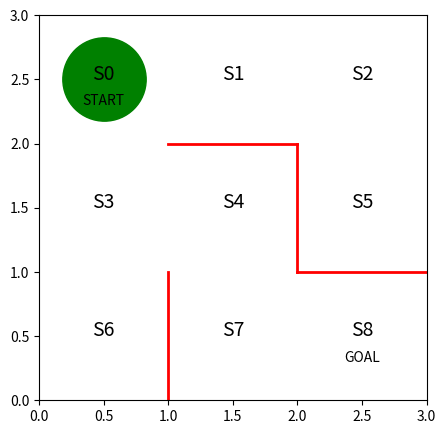

Reproduce this figure in Python.
import numpy as np
import matplotlib.pyplot as plt
from matplotlib import animation

def init_byouga(plt):
    """ 迷路の初期描画"""
    # 迷路を描画
    fig = plt.figure(figsize=(5, 5))
    
    ax = plt.gca()

    # 壁の描画
    plt.plot([1,1], [0,1], color='red', linewidth=2)
    plt.plot([1,2], [2,2], color='red', linewidth=2)
    plt.plot([2,2], [2,1], color='red', linewidth=2)
    plt.plot([2,3], [1,1], color='red', linewidth=2)

    # 状態を示す文字の描画
    plt.text(0.5, 2.5, 'S0', size=14, ha='center')
    plt.text(1.5, 2.5, 'S1', size=14, ha='center')
    plt.text(2.5, 2.5, 'S2', size=14, ha='center')
    plt.text(0.5, 1.5, 'S3', size=14, ha='center')
    plt.text(1.5, 1.5, 'S4', size=14, ha='center')
    plt.text(2.5, 1.5, 'S5', size=14, ha='center')
    plt.text(0.5, 0.5, 'S6', size=14, ha='center')
    plt.text(1.5, 0.5, 'S7', size=14, ha='center')
    plt.text(2.5, 0.5, 'S8', size=14, ha='center')
    plt.text(0.5, 2.3, 'START', ha='center')
    plt.text(2.5, 0.3, 'GOAL', ha='center')

    # 描画範囲の設定
    ax.set_xlim(0, 3)
    ax.set_ylim(0, 3)

    # 現在地S0に緑丸を描画する
    line, = ax.plot([0.5], [2.5], marker="o", color='g', markersize=60)
    return fig,line

def init_theta(np):
    """ thetaの初期値の決定 """
    # 行は状態0～7、列は移動方向で↑、→、↓、←を表す
    return np.array([[np.nan, 1, 1, np.nan],  # snp.nan
                        [np.nan, 1, np.nan, 1],  # s1
                        [np.nan, np.nan, 1, 1],  # s2
                        [1, 1, 1, np.nan],  # s3
                        [np.nan, np.nan, 1, 1],  # s4
                        [1, np.nan, np.nan, np.nan],  # s5
                        [1, np.nan, np.nan, np.nan],  # s6
                        [1, 1, np.nan, np.nan],  # s7、※s8はゴールなので、方策はなし
                        ],dtype=float)

def simple_convert_into_pi_from_theta(theta):
    """方策パラメータtheta_0をランダム方策piに変換する関数の定義"""
    """単純に割合を計算する"""
    theta = np.array(list(map(lambda th:th/np.nansum(th),theta))) # 割合の計算
    theta = np.nan_to_num(theta)  # nanを0に変換
    return theta

def get_action(s, Q, epsilon, pi_0):
    """次の行動を決定する関数"""
    # action:[up, right, down, left]
    action = [0, 1, 2, 3]
    # 行動を決める
    if np.random.rand() < epsilon:
        # εの確率でランダムに動く
        next_action = np.random.choice(action, p=pi_0[s])
    else:
        # Qの最大値の行動を採用する
        next_action  = action[np.nanargmax(Q[s])]

    return next_action

# def get_s_next(s, a, Q, epsilon, pi_0):
def get_s_next(s, a):
    """次の状態を決定する関数"""
    # action:[up, right, down, left]
    direction = [-3, 1, 3, -1]
    s_next = s + direction[a]
    return  s_next

def q_learning(s, a, r, s_next, Q, eta, gamma):
    """Q学習による行動価値関数Qの更新"""
    if s_next == 8:  # ゴールした場合
        Q[s, a] = Q[s, a] + eta * (r - Q[s, a])
    else:
        Q[s, a] = Q[s, a] + eta * (r + gamma * np.nanmax(Q[s_next]) - Q[s, a])

    return Q

def goal_maze_ret_s_a_Q(Q, epsilon, eta, gamma, pi):
    """Q_learningで迷路を解く関数の定義、状態と行動の履歴および更新したQを出力"""
    s = 0  # スタート地点
    a_next = get_action(s, Q, epsilon, pi)  # 初期の行動
    s_a_history = [[0, np.nan]]  # エージェントの移動を記録するリスト

    while True:  # ゴールするまでループ
        a = a_next  # 行動更新

        s_a_history[-1][1] = a
        # 現在の状態（つまり一番最後なのでindex=-1）に行動を代入

        s_next = get_s_next(s, a)
        # 次の状態を格納

        s_a_history.append([s_next, np.nan])
        # 次の状態を代入。行動はまだ分からないのでnanにしておく

        # 報酬を与え,　次の行動を求めます
        if s_next == 8:
            r = 1  # ゴールにたどり着いたなら報酬を与える
            a_next = np.nan
        else:
            r = 0
            a_next = get_action(s_next, Q, epsilon, pi)
            # 次の行動a_nextを求めます。

        # 価値関数を更新
        Q = q_learning(s, a, r, s_next, Q, eta, gamma)

        # 終了判定
        if s_next == 8:  # ゴール地点なら終了
            break
        else:
            s = s_next

    return [s_a_history, Q]

def agent_animation(s_a_history, fig, line):
    """初期化関数とフレームごとの描画関数を用いて動画を作成する"""
    def init_background():
        """背景画像の初期化"""
        line.set_data([], [])
        return (line,)

    def animate(i):
        """フレームごとの描画内容"""
        state = s_a_history[i][0]  # 現在の場所を描く
        x = (state % 3) + 0.5  # 状態のx座標は、3で割った余り+0.5
        y = 2.5 - int(state / 3)  # y座標は3で割った商を2.5から引く
        line.set_data(x, y)
        return (line,)

    return animation.FuncAnimation(fig, animate, init_func=init_background, frames=len(
        s_a_history), interval=400, repeat=False)

if __name__ == "__main__":
    # 迷路の初期描画
    fig,line = init_byouga(plt)

    # 探索可能位置の初期化
    theta_0 = init_theta(np)

    # ランダム行動方策pi_0を求める
    pi_0 = simple_convert_into_pi_from_theta(theta_0)    
    
    # 初期の行動価値関数Qを設定
    [a, b] = theta_0.shape  # 行と列の数をa, bに格納
    Q = np.random.rand(a, b) * theta_0
    # * theta0をすることで要素ごとに掛け算をし、Qの壁方向の値がnanになる
    eta = 0.1  # 学習率
    gamma = 0.9 # 時間割引率
    epsilon = 0.5  # ε-greedy法の初期値
    v = np.nanmax(Q, axis=1)  # 状態ごとに価値の最大値を求める
    episode_count = 100
    for i in range(0,episode_count):
        print("episode:{}".format(i))

        # ε-greedyの値を少しずつ小さくする
        epsilon = epsilon / 2
        # Q_learningで迷路を解き、移動した履歴と更新したQを求める
        [s_a_history, Q] = goal_maze_ret_s_a_Q(Q, epsilon, eta, gamma, pi_0)

        # 状態価値の変化
        new_v = np.nanmax(Q, axis=1)  # 状態ごとに価値の最大値を求める
        print(np.sum(np.abs(new_v - v)))  # 状態価値の変化を出力
        print("Q:{}".format(Q))
        v = new_v
        print("step:{}".format(len(s_a_history) - 1))
        # if i == 0:
        #     ani = agent_animation(s_a_history, fig, line)
        #     ani.save("meirotansaku_katihanpukuhou_Q_1_gakushumae.mp4", writer="ffmpeg")
        # elif (i + 1) % 10 == 0:
        #     ani = agent_animation(s_a_history, fig, line)
        #     ani.save("meirotansaku_katihanpukuhou_Q_2_gakushuchu_{}.mp4".format(i), writer="ffmpeg")
            
    # print("count:{}".format(count))
    # 迷路探索のアニメーション描画
    # ani = agent_animation(s_a_history, fig, line)
    # ani.save("meirotansaku_katihanpukuhou_Q_3_gakushugo.mp4", writer="ffmpeg")
